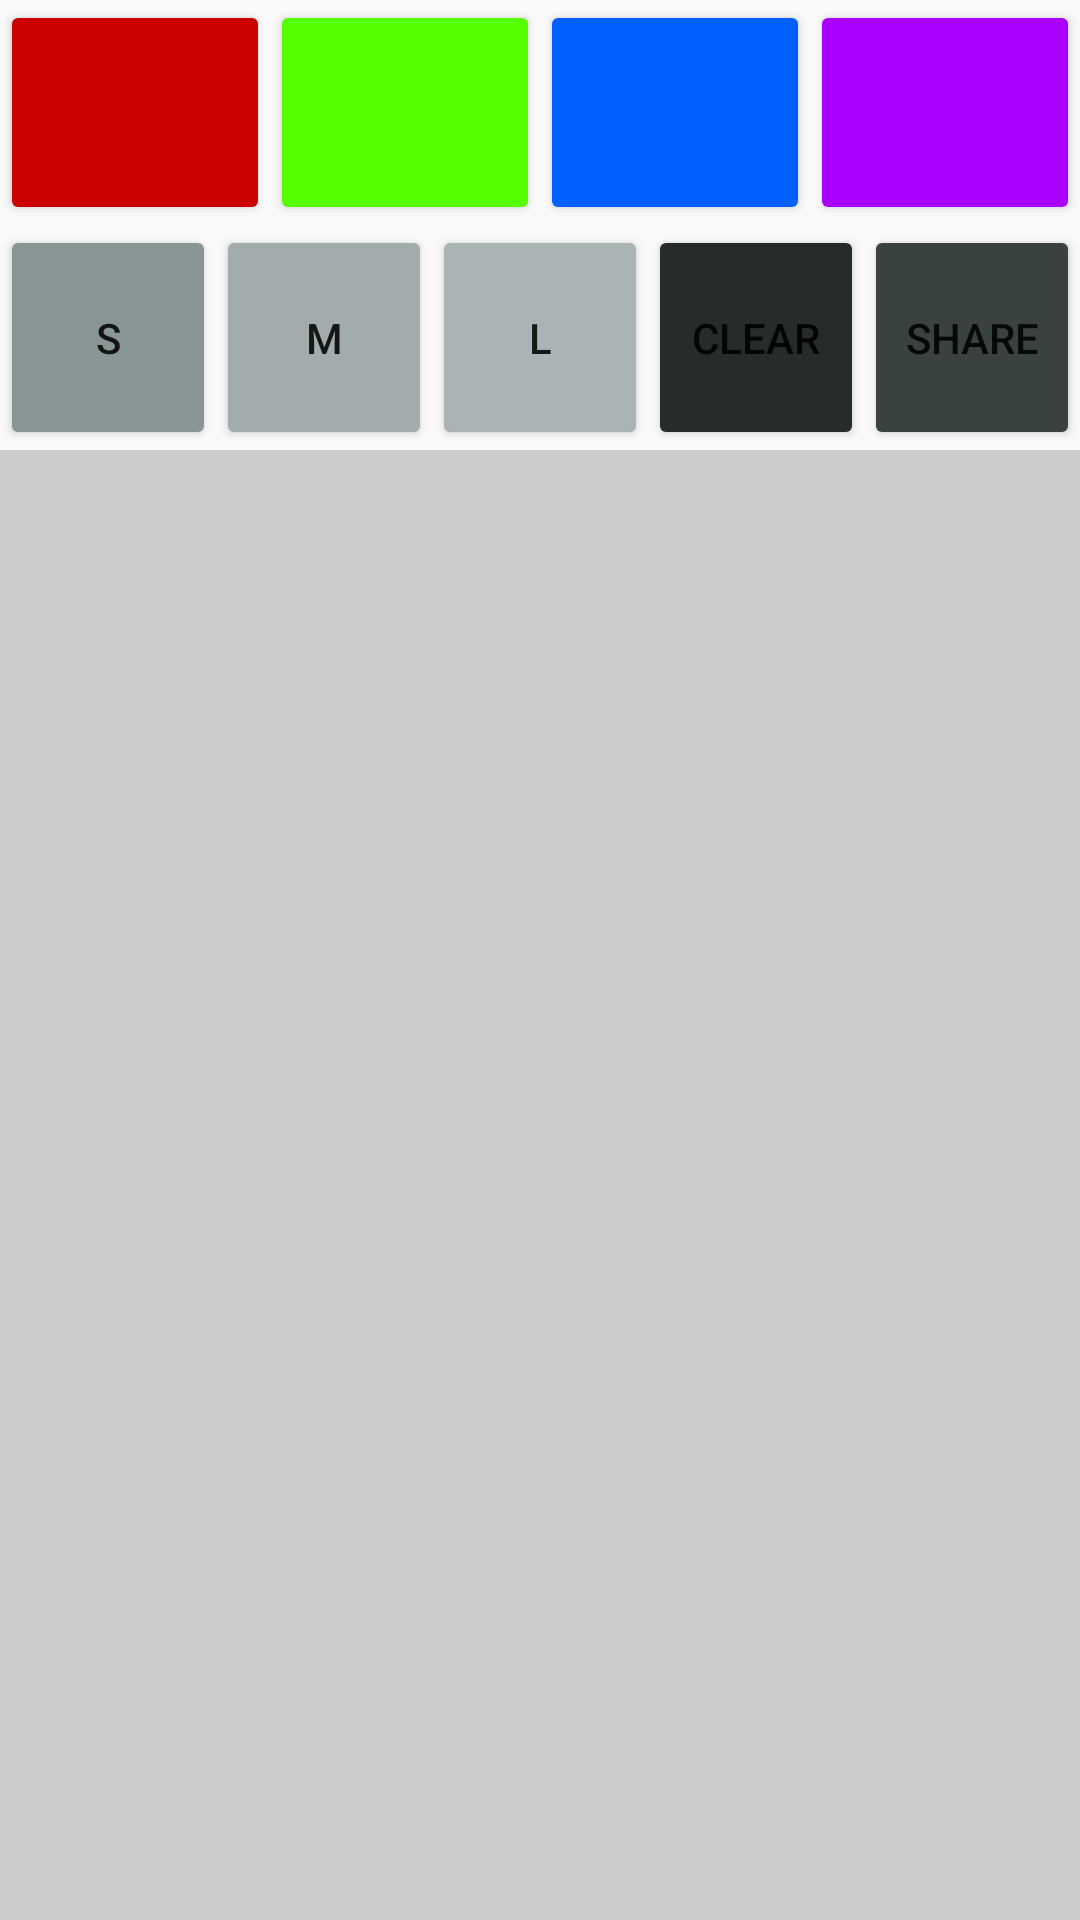

The Android layout XML behind this screen, and the referenced resources:
<!-- AndroidManifest.xml: application theme Theme.Sketcher -->
<!-- res/layout/activity_drawing_fragment.xml -->
<?xml version="1.0" encoding="utf-8"?>
<androidx.constraintlayout.widget.ConstraintLayout xmlns:android="http://schemas.android.com/apk/res/android"
    xmlns:app="http://schemas.android.com/apk/res-auto"
    xmlns:tools="http://schemas.android.com/tools"
    android:layout_width="match_parent"
    android:layout_height="match_parent"
    tools:context=".DrawingFragment"
    android:id="@+id/draw_frag">

    <Button
        android:layout_width="0dp"
        android:layout_height="75dp"
        android:id="@+id/color_1"
        android:backgroundTint="@color/red"
        app:layout_constraintTop_toTopOf="parent"
        app:layout_constraintStart_toStartOf="parent"
        app:layout_constraintEnd_toStartOf="@id/color_2"
        app:layout_constraintHorizontal_weight="1"
        />

    <Button
        android:layout_width="0dp"
        android:layout_height="75dp"
        android:id="@+id/color_2"
        android:backgroundTint="@color/green"
        app:layout_constraintTop_toTopOf="parent"
        app:layout_constraintStart_toEndOf="@id/color_1"
        app:layout_constraintEnd_toStartOf="@id/color_3"
        app:layout_constraintHorizontal_weight="1"
        />

    <Button
        android:layout_width="0dp"
        android:layout_height="75dp"
        android:id="@+id/color_3"
        android:backgroundTint="@color/blue"
        app:layout_constraintTop_toTopOf="parent"
        app:layout_constraintStart_toEndOf="@id/color_2"
        app:layout_constraintEnd_toStartOf="@id/color_4"
        app:layout_constraintHorizontal_weight="1"

        />

    <Button
        android:layout_width="0dp"
        android:layout_height="75dp"
        android:id="@+id/color_4"
        android:backgroundTint="@color/purple"
        app:layout_constraintTop_toTopOf="parent"
        app:layout_constraintStart_toEndOf="@id/color_3"
        app:layout_constraintEnd_toEndOf="parent"
        app:layout_constraintHorizontal_weight="1"
        />

    <Button
        android:layout_width="0dp"
        android:layout_height="75dp"
        android:id="@+id/small"
        android:text="@string/small"
        android:backgroundTint="@color/grey_1"
        app:layout_constraintTop_toBottomOf="@id/color_1"
        app:layout_constraintStart_toStartOf="parent"
        app:layout_constraintEnd_toStartOf="@id/medium"
        app:layout_constraintHorizontal_weight="1"
        />

    <Button
        android:layout_width="0dp"
        android:layout_height="75dp"
        android:id="@+id/medium"
        android:text="@string/medium"
        android:backgroundTint="@color/grey_2"
        app:layout_constraintTop_toBottomOf="@id/color_1"
        app:layout_constraintStart_toEndOf="@id/small"
        app:layout_constraintEnd_toStartOf="@id/large"
        app:layout_constraintHorizontal_weight="1"
        />

    <Button
        android:layout_width="0dp"
        android:layout_height="75dp"
        android:id="@+id/large"
        android:text="@string/large"
        android:backgroundTint="@color/grey_3"
        app:layout_constraintTop_toBottomOf="@id/color_1"
        app:layout_constraintStart_toEndOf="@id/medium"
        app:layout_constraintEnd_toStartOf="@id/clear"
        app:layout_constraintHorizontal_weight="1"
        />

    <Button
        android:layout_width="0dp"
        android:layout_height="75dp"
        android:id="@+id/clear"
        android:text="@string/clear"
        android:backgroundTint="@color/grey_4"
        app:layout_constraintTop_toBottomOf="@id/color_1"
        app:layout_constraintStart_toEndOf="@id/large"
        app:layout_constraintEnd_toStartOf="@id/share"
        app:layout_constraintHorizontal_weight="1"
        />

    <Button
        android:layout_width="0dp"
        android:layout_height="75dp"
        android:id="@+id/share"
        android:text="@string/share"
        android:backgroundTint="@color/grey_5"
        app:layout_constraintTop_toBottomOf="@id/color_1"
        app:layout_constraintStart_toEndOf="@id/clear"
        app:layout_constraintEnd_toEndOf="parent"
        app:layout_constraintHorizontal_weight="1"
        />

    <LinearLayout
        android:background="#cccccc"
        android:id="@+id/drawing"
        tools:context=".MainActivity"
        android:orientation="vertical"
        android:layout_height="0dp"
        android:layout_width="match_parent"
        app:layout_constraintHorizontal_weight="1"
        app:layout_constraintTop_toBottomOf="@id/small"
        app:layout_constraintBottom_toBottomOf="parent"
        app:layout_constraintStart_toStartOf="parent"
        app:layout_constraintEnd_toEndOf="parent"/>

</androidx.constraintlayout.widget.ConstraintLayout>
<!-- resources referenced by this layout -->
<resources>
  <color name="blue">#0060FF</color>
  <color name="green">#55FF00</color>
  <color name="grey_1">#889696</color>
  <color name="grey_2">#A2ACAC</color>
  <color name="grey_3">#AAB4B4</color>
  <color name="grey_4">#262B2B</color>
  <color name="grey_5">#3A4141</color>
  <color name="purple">#AA00FF</color>
  <color name="red">#CC0000</color>
  <string name="clear">CLEAR</string>
  <string name="large">L</string>
  <string name="medium">M</string>
  <string name="share">SHARE</string>
  <string name="small">S</string>
  <style name="Theme.Sketcher" parent="Theme.AppCompat.DayNight.NoActionBar">
          
          <item name="colorPrimary">@color/purple_500</item>
          <item name="colorPrimaryVariant">@color/purple_700</item>
          <item name="colorOnPrimary">@color/white</item>
          
          <item name="colorSecondary">@color/teal_200</item>
          <item name="colorSecondaryVariant">@color/teal_700</item>
          <item name="colorOnSecondary">@color/black</item>
          
          <item name="android:statusBarColor" tools:targetApi="l">?attr/colorPrimaryVariant</item>
          
      </style>
  <color name="purple_500">#FF6200EE</color>
  <color name="purple_700">#FF3700B3</color>
  <color name="white">#FFFFFFFF</color>
  <color name="teal_200">#FF03DAC5</color>
  <color name="teal_700">#FF018786</color>
  <color name="black">#FF000000</color>
</resources>
